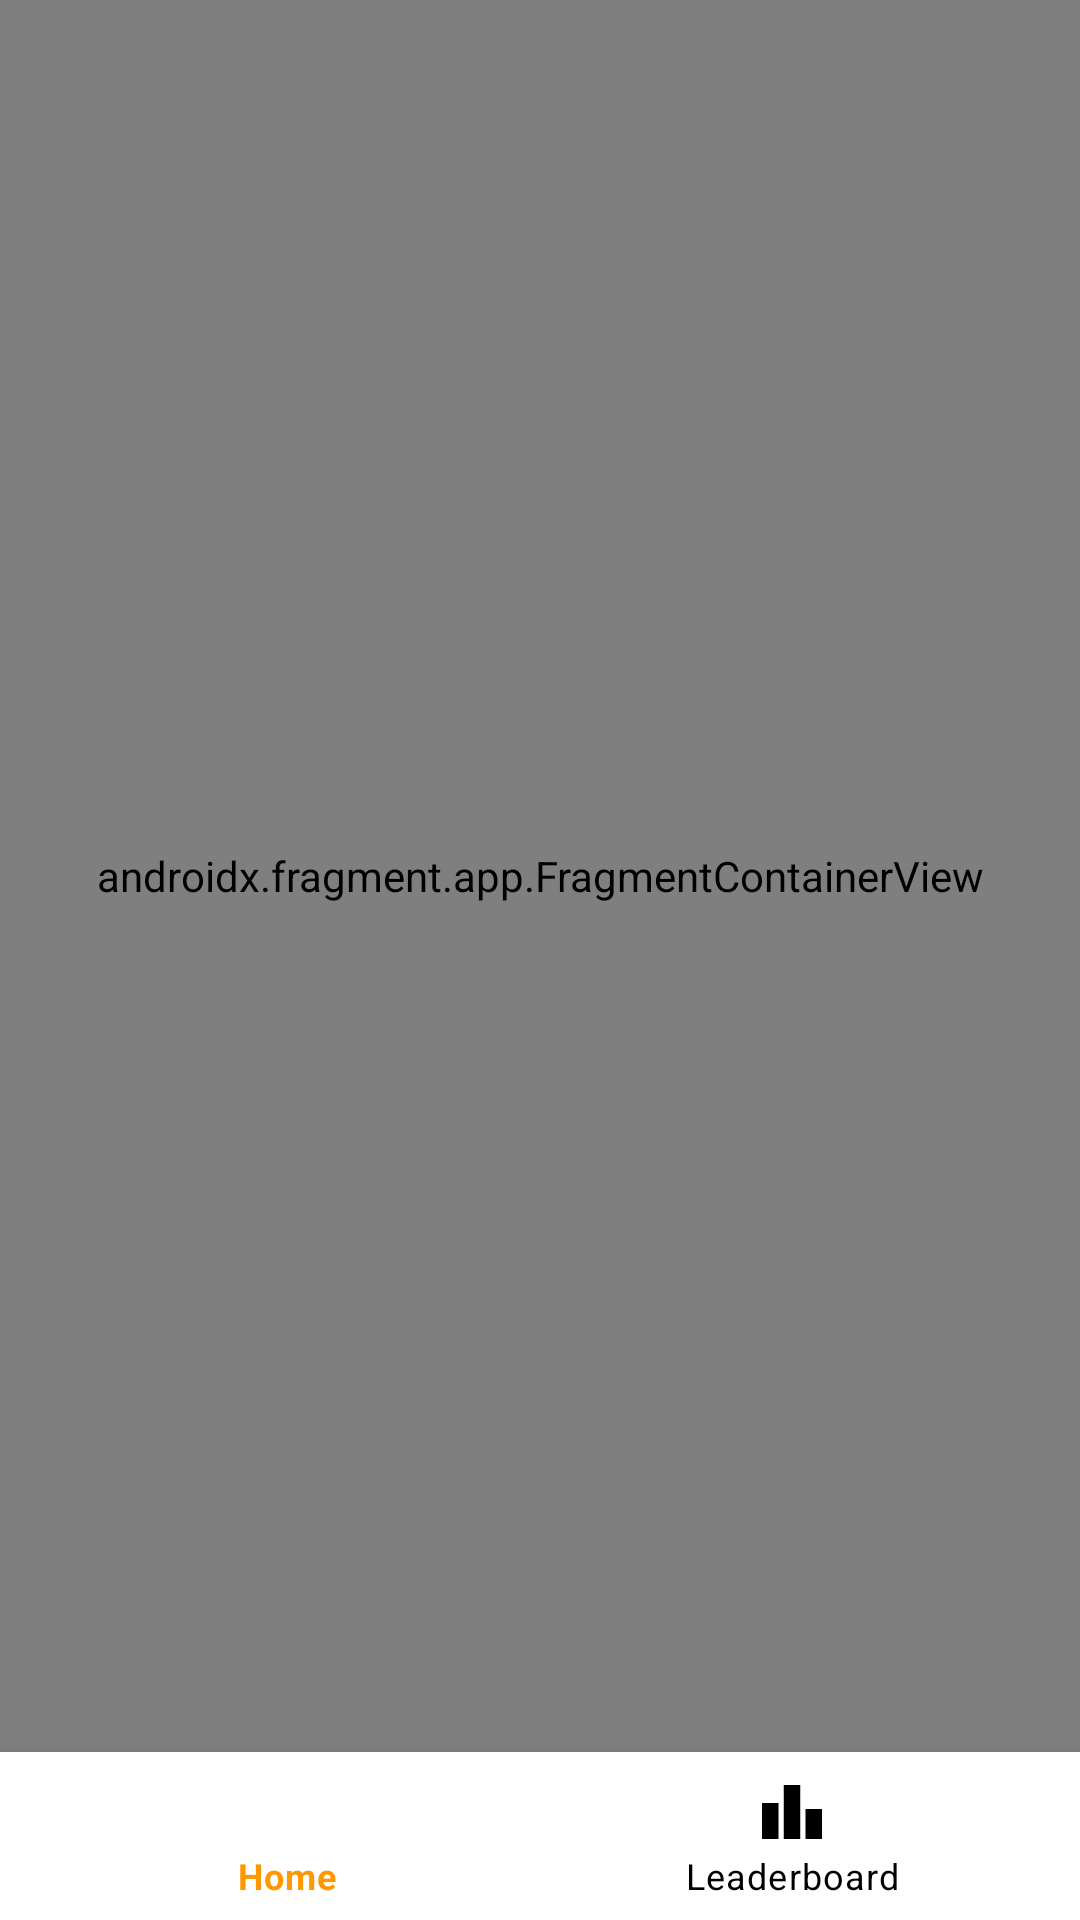

Layout XML and referenced resources for this Android screen:
<!-- AndroidManifest.xml: application theme Theme.MyQuizApp -->
<!-- res/layout/activity_main.xml -->
<?xml version="1.0" encoding="utf-8"?>
<androidx.constraintlayout.widget.ConstraintLayout xmlns:android="http://schemas.android.com/apk/res/android"
    xmlns:app="http://schemas.android.com/apk/res-auto"
    android:id="@+id/container"
    android:layout_width="match_parent"
    android:layout_height="match_parent">

    <androidx.fragment.app.FragmentContainerView
        android:id="@+id/nav_host_fragment"
        android:name="androidx.navigation.fragment.NavHostFragment"
        android:layout_width="match_parent"
        android:layout_height="0dp"
        app:defaultNavHost="true"
        app:layout_constraintBottom_toTopOf="@id/nav_view"
        app:layout_constraintLeft_toLeftOf="parent"
        app:layout_constraintRight_toRightOf="parent"
        app:layout_constraintTop_toTopOf="parent"
        app:navGraph="@navigation/mobile_navigation" />

    <com.google.android.material.bottomnavigation.BottomNavigationView
        android:id="@+id/nav_view"
        android:layout_width="match_parent"
        android:layout_height="wrap_content"
        android:layout_marginStart="0dp"
        android:layout_marginEnd="0dp"
        android:background="?android:attr/windowBackground"
        app:itemIconTint="@drawable/bottom_tab_color"
        app:itemTextColor="@drawable/bottom_tab_color"
        app:layout_constraintBottom_toBottomOf="parent"
        app:layout_constraintLeft_toLeftOf="parent"
        app:layout_constraintRight_toRightOf="parent"
        app:layout_constraintTop_toBottomOf="@id/nav_host_fragment"
        app:menu="@menu/bottom_nav_menu" />

</androidx.constraintlayout.widget.ConstraintLayout>
<!-- resources referenced by this layout -->
<resources>
  <!-- drawable bottom_tab_color (drawable) -->
  <?xml version="1.0" encoding="utf-8"?>
  <selector xmlns:android="http://schemas.android.com/apk/res/android">
      <item android:color="@color/secondaryColor" android:state_checked="true" />
      <item android:color="?colorOnBackground" />
  </selector>
  <style name="Theme.MyQuizApp" parent="Theme.MaterialComponents.DayNight.DarkActionBar">
          
          <item name="colorPrimary">@color/primaryColor</item>
          <item name="colorPrimaryVariant">@color/primaryVariantColor</item>
          <item name="colorOnPrimary">@color/lightPrimaryColor</item>
          
          <item name="colorSecondary">@color/secondaryColor</item>
          <item name="colorSecondaryVariant">@color/secondaryVariantColor</item>
          <item name="colorOnSecondary">@color/darkPrimaryColor</item>
          
          <item name="android:statusBarColor" tools:targetApi="l">?attr/colorPrimaryVariant</item>
          
          <item name="md_color_button_text">@color/secondaryColor</item>
      </style>
  <color name="secondaryColor">#FF9800</color>
  <color name="primaryColor">#FF5722</color>
  <color name="primaryVariantColor">#E64A19</color>
  <color name="lightPrimaryColor">#F5F5F5</color>
  <color name="secondaryVariantColor">#EF6C00</color>
  <color name="darkPrimaryColor">#252525</color>
</resources>
